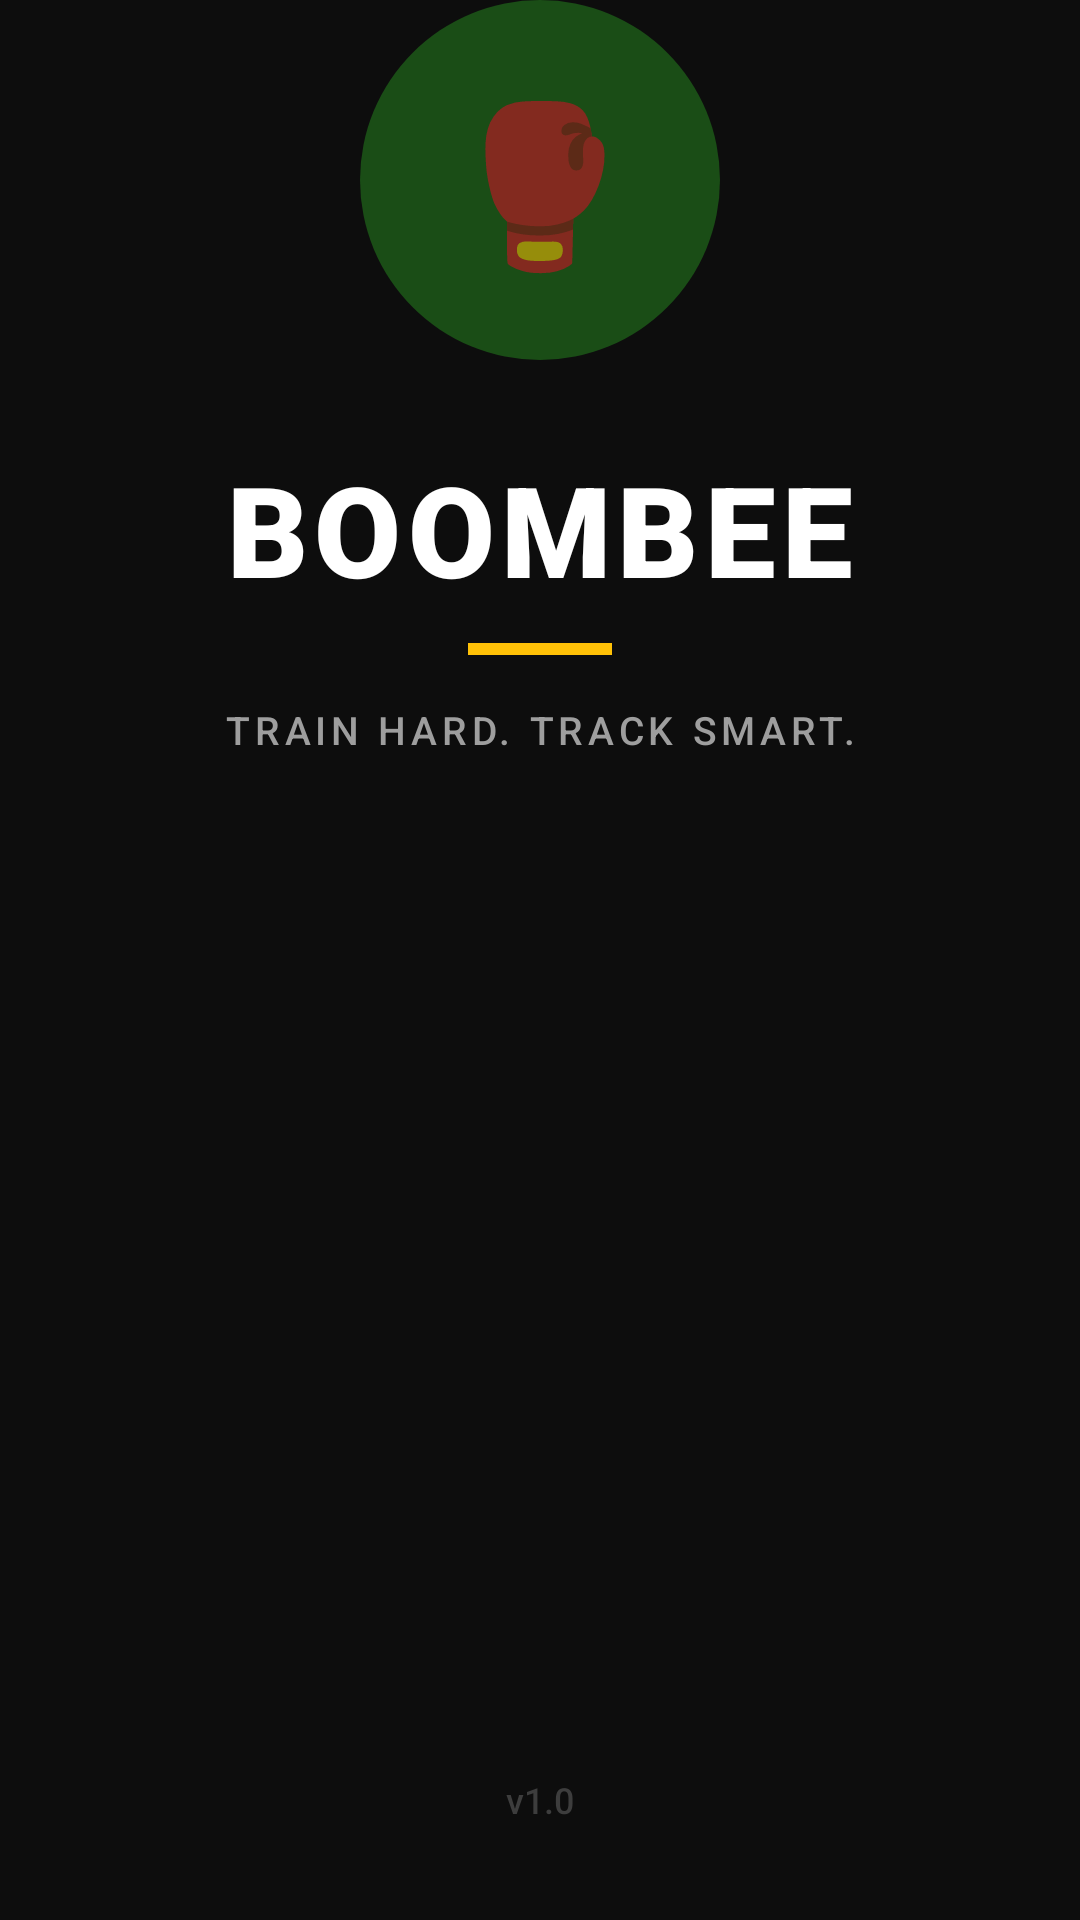

Produce the Android XML layout that renders to this screen, including the resource entries it uses.
<!-- AndroidManifest.xml: application theme Theme.BoomBee -->
<!-- res/layout/splash_screen.xml -->
<?xml version="1.0" encoding="utf-8"?>
<androidx.constraintlayout.widget.ConstraintLayout
    xmlns:android="http://schemas.android.com/apk/res/android"
    xmlns:app="http://schemas.android.com/apk/res-auto"
    android:layout_width="match_parent"
    android:layout_height="match_parent"
    android:background="@color/background_primary">

    
    <FrameLayout
        android:id="@+id/iconCircle"
        android:layout_width="120dp"
        android:layout_height="120dp"
        android:background="@drawable/circle_green"
        app:layout_constraintBottom_toTopOf="@id/appName"
        app:layout_constraintEnd_toEndOf="parent"
        app:layout_constraintStart_toStartOf="parent"
        app:layout_constraintTop_toTopOf="parent"
        app:layout_constraintVertical_chainStyle="packed"
        app:layout_constraintVertical_bias="0.42">

        <TextView
            android:layout_width="wrap_content"
            android:layout_height="wrap_content"
            android:layout_gravity="center"
            android:text="🥊"
            android:textSize="52sp" />

    </FrameLayout>

    
    <TextView
        android:id="@+id/appName"
        android:layout_width="wrap_content"
        android:layout_height="wrap_content"
        android:layout_marginTop="28dp"
        android:fontFamily="sans-serif-black"
        android:letterSpacing="0.05"
        android:text="BOOMBEE"
        android:textColor="@color/white"
        android:textSize="42sp"
        app:layout_constraintEnd_toEndOf="parent"
        app:layout_constraintStart_toStartOf="parent"
        app:layout_constraintTop_toBottomOf="@id/iconCircle" />

    
    <View
        android:id="@+id/accentLine"
        android:layout_width="48dp"
        android:layout_height="4dp"
        android:layout_marginTop="10dp"
        android:background="@color/timer_active"
        app:layout_constraintEnd_toEndOf="parent"
        app:layout_constraintStart_toStartOf="parent"
        app:layout_constraintTop_toBottomOf="@id/appName" />

    
    <TextView
        android:id="@+id/tagline"
        android:layout_width="wrap_content"
        android:layout_height="wrap_content"
        android:layout_marginTop="16dp"
        android:fontFamily="sans-serif-medium"
        android:letterSpacing="0.12"
        android:text="TRAIN HARD. TRACK SMART."
        android:textColor="@color/gray_medium"
        android:textSize="13sp"
        app:layout_constraintEnd_toEndOf="parent"
        app:layout_constraintStart_toStartOf="parent"
        app:layout_constraintTop_toBottomOf="@id/accentLine" />

    
    <TextView
        android:layout_width="wrap_content"
        android:layout_height="wrap_content"
        android:layout_marginBottom="32dp"
        android:fontFamily="sans-serif-medium"
        android:text="v1.0"
        android:textColor="#3D3D3D"
        android:textSize="12sp"
        app:layout_constraintBottom_toBottomOf="parent"
        app:layout_constraintEnd_toEndOf="parent"
        app:layout_constraintStart_toStartOf="parent" />

</androidx.constraintlayout.widget.ConstraintLayout>
<!-- resources referenced by this layout -->
<resources>
  <color name="background_primary">#0D0D0D</color>
  <color name="gray_medium">#9E9E9E</color>
  <color name="timer_active">#FFC107</color>
  <color name="white">#FFFFFFFF</color>
  <!-- drawable circle_green (drawable) -->
  <?xml version="1.0" encoding="utf-8"?>
  <shape xmlns:android="http://schemas.android.com/apk/res/android"
      android:shape="oval">
      <solid android:color="#1A4D16" />
  </shape>
  <style name="Theme.BoomBee" parent="Theme.MaterialComponents.DayNight.NoActionBar">
          <item name="colorPrimary">@color/timer_active</item>
          <item name="colorPrimaryVariant">@color/primary_green_dark</item>
          <item name="colorOnPrimary">@color/black</item>
          <item name="colorSecondary">@color/accent_orange</item>
          <item name="colorOnSecondary">@color/white</item>
          <item name="android:windowBackground">@color/background_primary</item>
          <item name="android:statusBarColor">@color/background_primary</item>
          <item name="android:navigationBarColor">@color/background_primary</item>
          <item name="android:windowLightStatusBar" tools:targetApi="m">false</item>
      </style>
  <color name="primary_green_dark">#1A1A1A</color>
  <color name="black">#FF000000</color>
  <color name="accent_orange">#FF6F00</color>
</resources>
